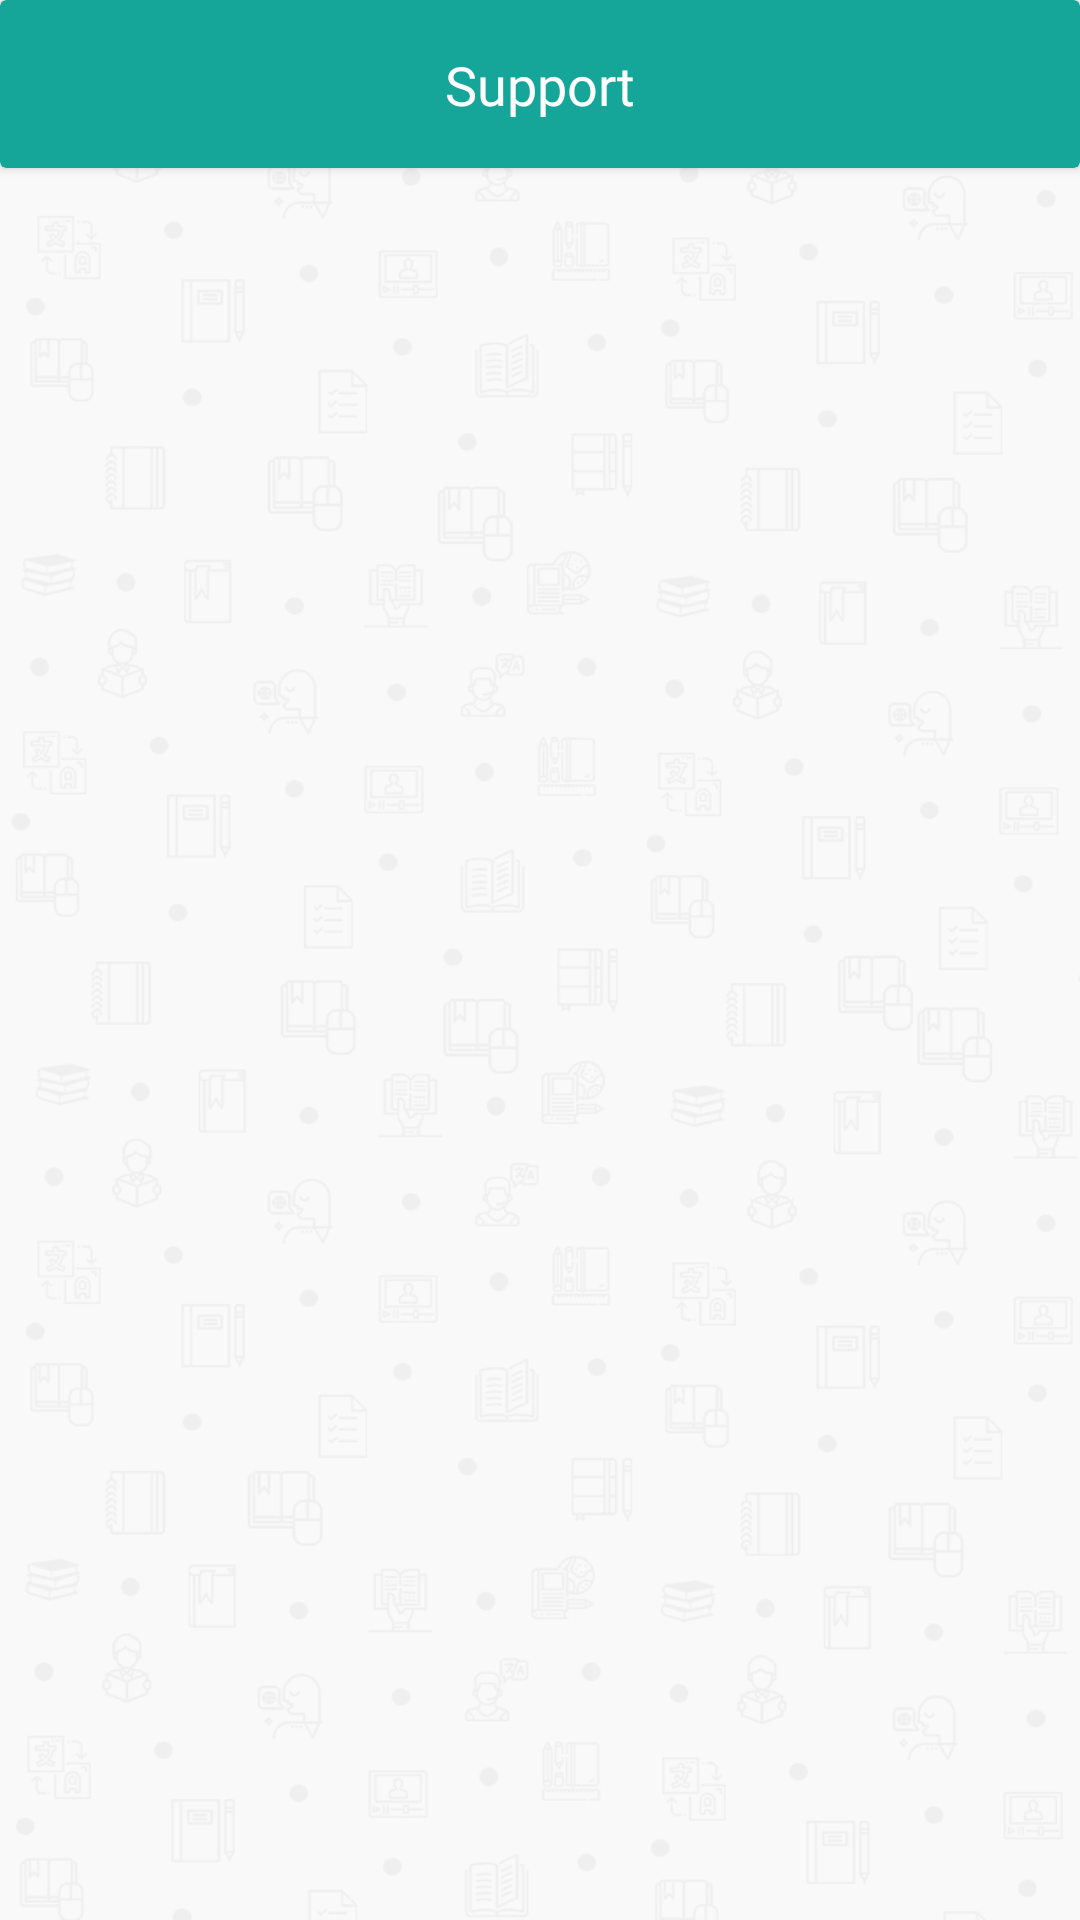

This screen was rendered from an Android layout file. Write that file and the resources it references.
<!-- AndroidManifest.xml: application theme AppTheme -->
<!-- res/layout/activity_support.xml -->
<?xml version="1.0" encoding="utf-8"?>
<android.support.constraint.ConstraintLayout xmlns:android="http://schemas.android.com/apk/res/android"
    xmlns:app="http://schemas.android.com/apk/res-auto"
    xmlns:tools="http://schemas.android.com/tools"
    android:layout_width="match_parent"
    android:background="@drawable/pattern_bg"
    android:layout_height="match_parent"
    tools:context=".ui.activities.SupportActivity">

    <android.support.v7.widget.CardView
        android:id="@+id/cardView"
        android:layout_width="0dp"
        android:layout_height="56dp"
        android:backgroundTint="@color/colorCyanTeal"
        android:elevation="10dp"
        app:layout_constraintEnd_toEndOf="parent"
        app:layout_constraintStart_toStartOf="parent"
        app:layout_constraintTop_toTopOf="parent"
        tools:targetApi="lollipop">

        <android.support.constraint.ConstraintLayout
            android:layout_width="match_parent"
            android:layout_height="match_parent">

            <ImageView
                android:id="@+id/imgSupportToAccount"
                android:layout_width="50dp"
                android:layout_height="0dp"
                android:layout_marginStart="16dp"
                android:layout_marginLeft="16dp"
                android:background="?attr/selectableItemBackgroundBorderless"
                android:clickable="true"
                android:contentDescription="@string/todo"
                android:focusable="true"
                android:scaleType="centerInside"
                app:layout_constraintBottom_toBottomOf="parent"
                app:layout_constraintStart_toStartOf="parent"
                app:layout_constraintTop_toTopOf="parent"
                app:srcCompat="@drawable/ic_arrow_back_black_24dp" />

            <TextView
                android:id="@+id/txtBookingDetailsTitle"
                android:layout_width="wrap_content"
                android:layout_height="wrap_content"
                android:layout_marginStart="8dp"
                android:layout_marginLeft="8dp"
                android:layout_marginTop="8dp"
                android:layout_marginEnd="8dp"
                android:layout_marginRight="8dp"
                android:layout_marginBottom="8dp"
                android:fontFamily="@font/futura_medium_bt"
                android:text="@string/support"
                android:textColor="@color/colorWhite"
                android:textSize="18sp"
                app:layout_constraintBottom_toBottomOf="parent"
                app:layout_constraintEnd_toEndOf="parent"
                app:layout_constraintStart_toStartOf="parent"
                app:layout_constraintTop_toTopOf="parent" />
        </android.support.constraint.ConstraintLayout>

    </android.support.v7.widget.CardView>

    <android.support.v7.widget.RecyclerView
        android:id="@+id/recyclerSupport"
        android:layout_width="0dp"
        android:layout_height="0dp"
        android:layout_marginStart="24dp"
        android:layout_marginLeft="24dp"
        android:layout_marginTop="8dp"
        android:layout_marginEnd="24dp"
        android:layout_marginRight="24dp"
        app:layout_constraintBottom_toBottomOf="parent"
        app:layout_constraintEnd_toEndOf="parent"
        app:layout_constraintHorizontal_bias="0.4"
        app:layout_constraintStart_toStartOf="parent"
        app:layout_constraintTop_toBottomOf="@+id/cardView" />


</android.support.constraint.ConstraintLayout>
<!-- resources referenced by this layout -->
<resources>
  <color name="colorCyanTeal">#16A699</color>
  <color name="colorWhite">#FFFFFF</color>
  <!-- drawable pattern_bg: png bitmap (drawable, 88544 bytes) -->
  <string name="support">Support</string>
  <string name="todo">TODO</string>
  <style name="AppTheme" parent="Theme.AppCompat.Light.NoActionBar">
          
          <item name="colorPrimary">@color/colorPrimary</item>
          <item name="colorPrimaryDark">@color/colorPrimaryDark</item>
          <item name="colorAccent">@color/colorAccent</item>
      </style>
  <color name="colorPrimary">#165E59</color>
  <color name="colorPrimaryDark">#165E59</color>
  <color name="colorAccent">#FFDF00</color>
</resources>
